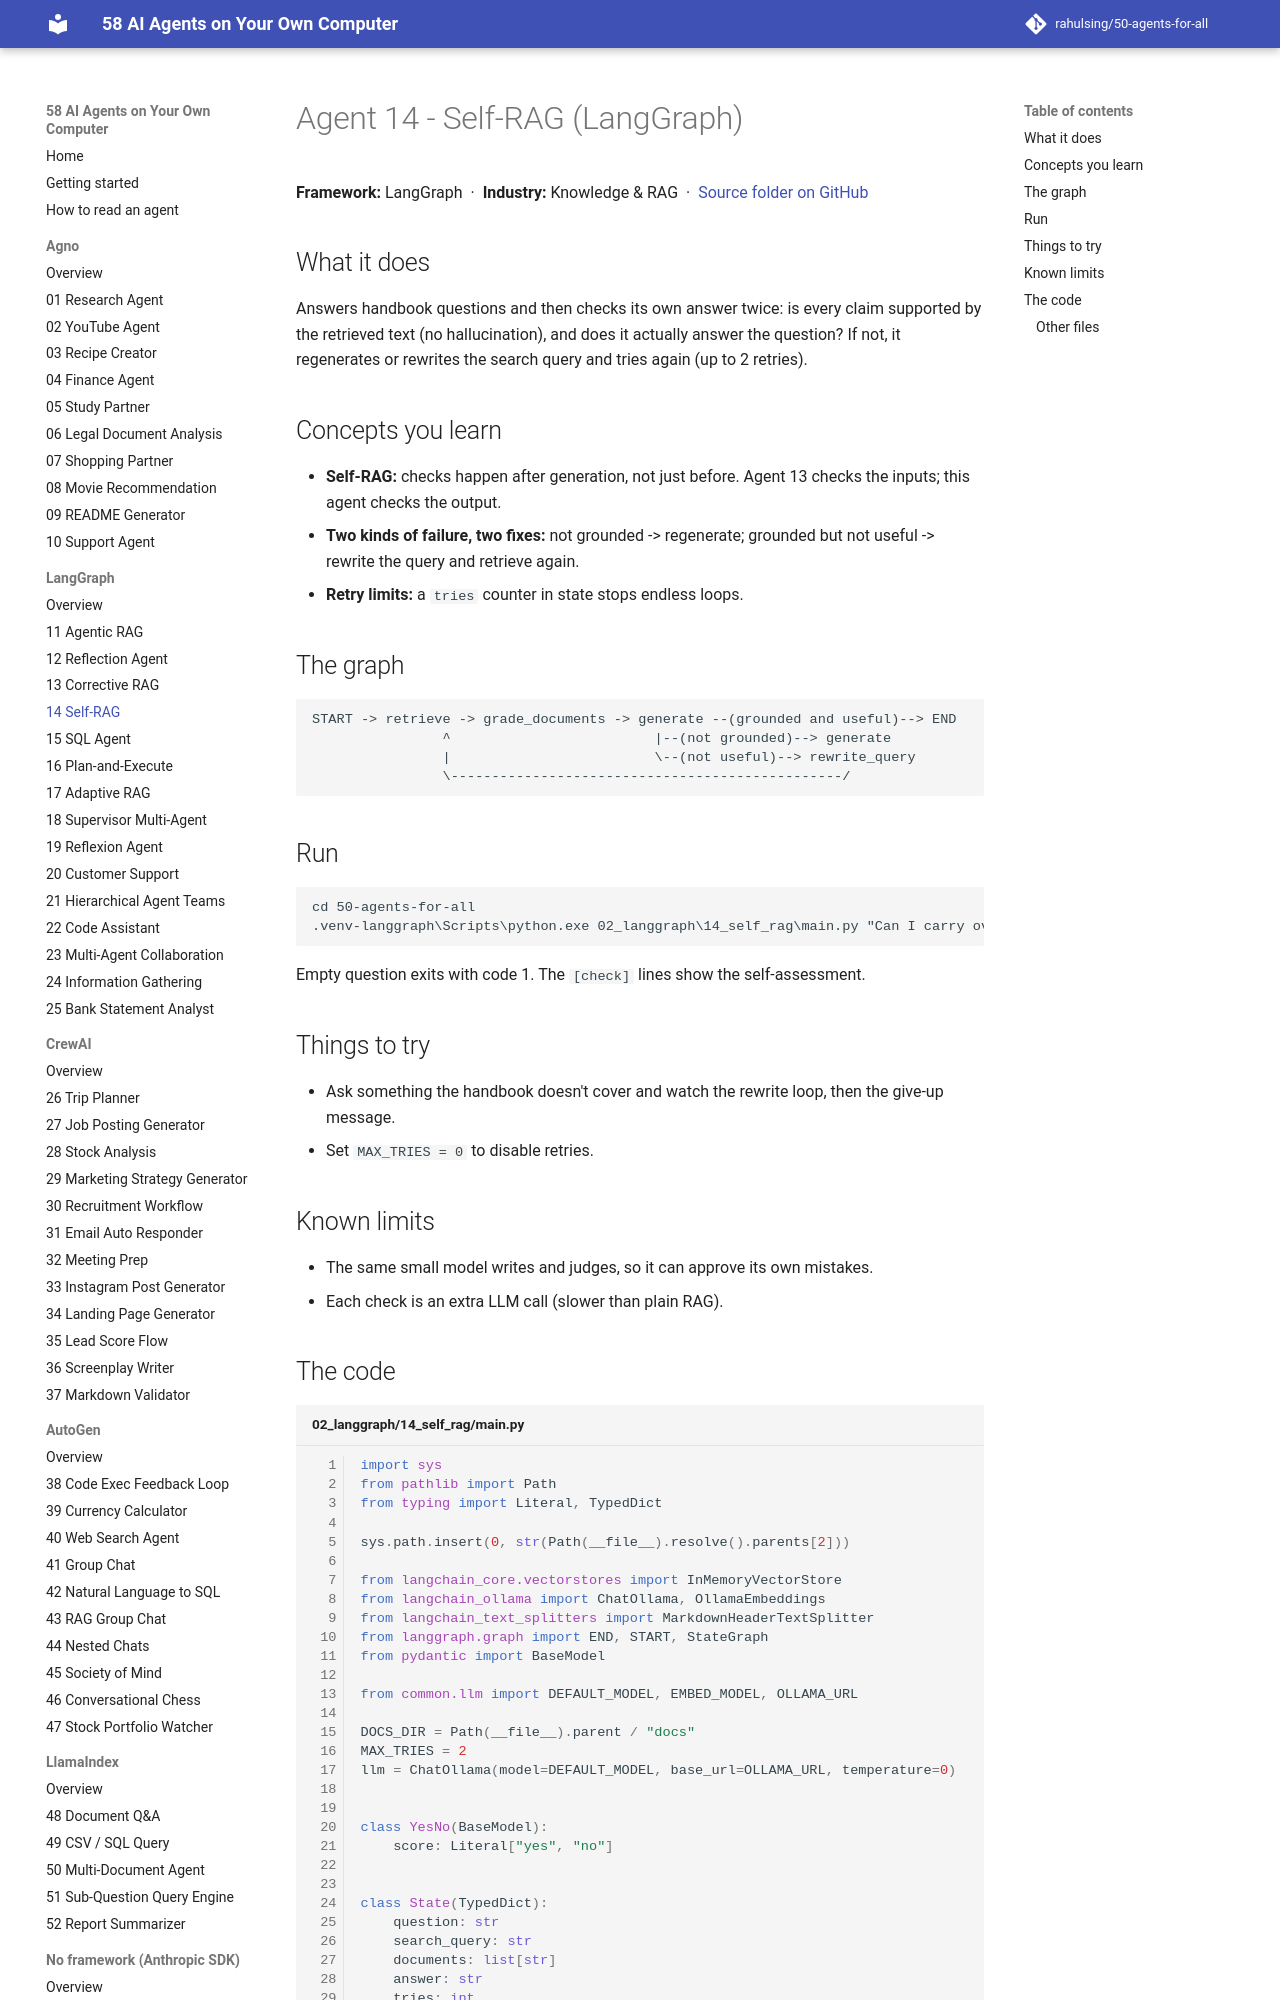

repository: rahulsing/50-agents-for-all · page: agents/02_langgraph/14_self_rag/index.html · generator: mkdocs

# Agent 14 - Self-RAG (LangGraph)

## What it does
Answers handbook questions and then checks its own answer twice: is every claim supported by the retrieved text (no hallucination), and does it actually answer the question? If not, it regenerates or rewrites the search query and tries again (up to 2 retries).

## Concepts you learn
- **Self-RAG:** checks happen after generation, not just before. Agent 13 checks the inputs; this agent checks the output.
- **Two kinds of failure, two fixes:** not grounded -> regenerate; grounded but not useful -> rewrite the query and retrieve again.
- **Retry limits:** a `tries` counter in state stops endless loops.
